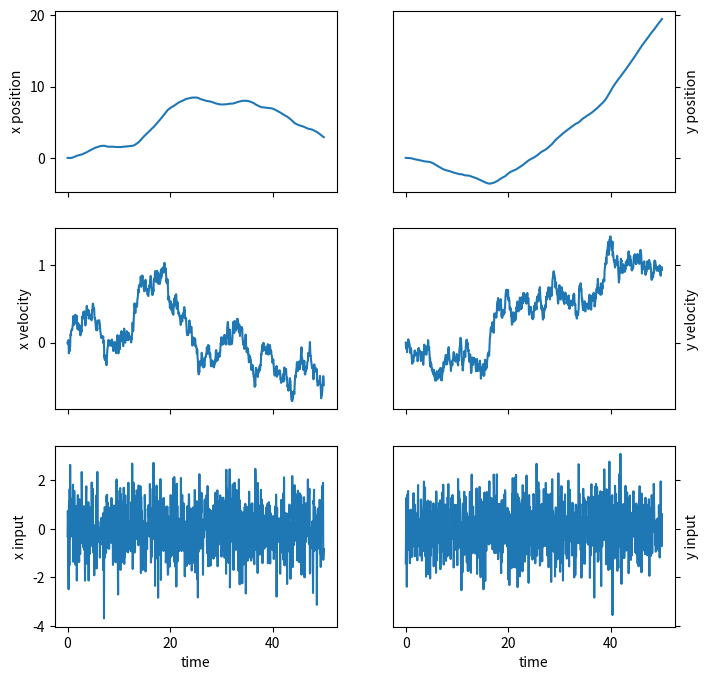
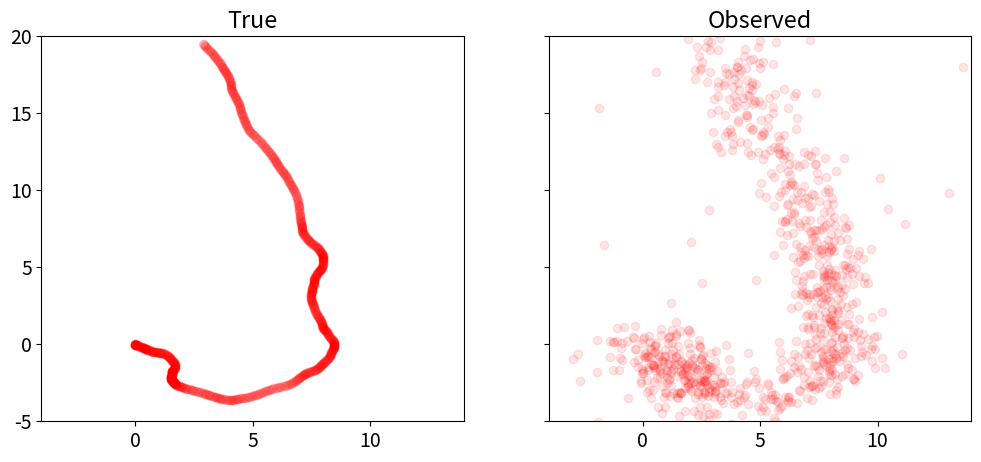

Here is the Python script that generated these plots, in order: (Note: this script raises an exception after producing the figures.)
import matplotlib
import matplotlib.pyplot as plt
import numpy as np

%matplotlib inline

def plot_state(t,actual, estimated=None):
    '''
    plot position, speed, and acceleration in the x and y coordinates for
    the actual data, and optionally for the estimated data
    '''
    trajectories = [actual]
    if estimated is not None:
        trajectories.append(estimated)
        
    fig, ax = plt.subplots(3, 2, sharex='col', sharey='row', figsize=(8,8))
    for x, w in trajectories:  
        ax[0,0].plot(t,x[0,:-1])
        ax[0,1].plot(t,x[1,:-1])
        ax[1,0].plot(t,x[2,:-1])
        ax[1,1].plot(t,x[3,:-1])
        ax[2,0].plot(t,w[0,:])
        ax[2,1].plot(t,w[1,:])
        
    ax[0,0].set_ylabel('x position')
    ax[1,0].set_ylabel('x velocity')
    ax[2,0].set_ylabel('x input')
    
    ax[0,1].set_ylabel('y position')
    ax[1,1].set_ylabel('y velocity')
    ax[2,1].set_ylabel('y input')
    
    ax[0,1].yaxis.tick_right()
    ax[1,1].yaxis.tick_right()
    ax[2,1].yaxis.tick_right()
    
    ax[0,1].yaxis.set_label_position("right")
    ax[1,1].yaxis.set_label_position("right")
    ax[2,1].yaxis.set_label_position("right")
    
    ax[2,0].set_xlabel('time')
    ax[2,1].set_xlabel('time')

def plot_positions(traj, labels, axis=None,filename=None):
    '''
    show point clouds for true, observed, and recovered positions
    '''
    matplotlib.rcParams.update({'font.size': 14})
    n = len(traj)

    fig, ax = plt.subplots(1, n, sharex=True, sharey=True,figsize=(12, 5))
    if n == 1:
        ax = [ax]
    
    for i,x in enumerate(traj):
        ax[i].plot(x[0,:], x[1,:], 'ro', alpha=.1)
        ax[i].set_title(labels[i])
        if axis:
            ax[i].axis(axis)
    
    if filename:
        fig.savefig(filename, bbox_inches='tight')

n = 1000 # number of timesteps
T = 50 # time will vary from 0 to T with step delt
ts, delt = np.linspace(0,T,n,endpoint=True, retstep=True)
gamma = .05 # damping, 0 is no damping

A = np.zeros((4,4))
B = np.zeros((4,2))
C = np.zeros((2,4))

A[0,0] = 1
A[1,1] = 1
A[0,2] = (1-gamma*delt/2)*delt
A[1,3] = (1-gamma*delt/2)*delt
A[2,2] = 1 - gamma*delt
A[3,3] = 1 - gamma*delt

B[0,0] = delt**2/2
B[1,1] = delt**2/2
B[2,0] = delt
B[3,1] = delt

C[0,0] = 1
C[1,1] = 1

sigma = 20
p = .20
np.random.seed(6)

x = np.zeros((4,n+1))
x[:,0] = [0,0,0,0]
y = np.zeros((2,n))

# generate random input and noise vectors
w = np.random.randn(2,n)
v = np.random.randn(2,n)

# add outliers to v
np.random.seed(0)
inds = np.random.rand(n) <= p
v[:,inds] = sigma*np.random.randn(2,n)[:,inds]

# simulate the system forward in time
for t in range(n):
    y[:,t] = C.dot(x[:,t]) + v[:,t]
    x[:,t+1] = A.dot(x[:,t]) + B.dot(w[:,t])
    
x_true = x.copy()
w_true = w.copy()

plot_state(ts,(x_true,w_true))
plot_positions([x_true,y], ['True', 'Observed'],[-4,14,-5,20],'rkf1.pdf')

%%time
from cvxpy import *

x = Variable(4,n+1)
w = Variable(2,n)
v = Variable(2,n)

tau = .08
    
obj = sum_squares(w) + tau*sum_squares(v)
obj = Minimize(obj)

constr = []
for t in range(n):
    constr += [ x[:,t+1] == A*x[:,t] + B*w[:,t] ,
                y[:,t]   == C*x[:,t] + v[:,t]   ]

Problem(obj, constr).solve(solver='SCS',verbose=True)

x = np.array(x.value)
w = np.array(w.value)

plot_state(ts,(x_true,w_true),(x,w))
plot_positions([x_true,y], ['True', 'Noisy'], [-4,14,-5,20])
plot_positions([x_true,x], ['True', 'KF recovery'], [-4,14,-5,20], 'rkf2.pdf')

%%time
from cvxpy import *
x = Variable(4,n+1)
w = Variable(2,n)
v = Variable(2,n)

tau = 2
rho = 2
    
obj = sum_squares(w)
obj += sum(tau*huber(norm(v[:,t]),rho) for t in range(n))
obj = Minimize(obj)

constr = []
for t in range(n):
    constr += [ x[:,t+1] == A*x[:,t] + B*w[:,t] ,
                y[:,t]   == C*x[:,t] + v[:,t]   ]

Problem(obj, constr).solve(verbose=True)

x = np.array(x.value)
w = np.array(w.value)

plot_state(ts,(x_true,w_true),(x,w))
plot_positions([x_true,y], ['True', 'Noisy'], [-4,14,-5,20])
plot_positions([x_true,x], ['True', 'Robust KF recovery'], [-4,14,-5,20],'rkf3.pdf')